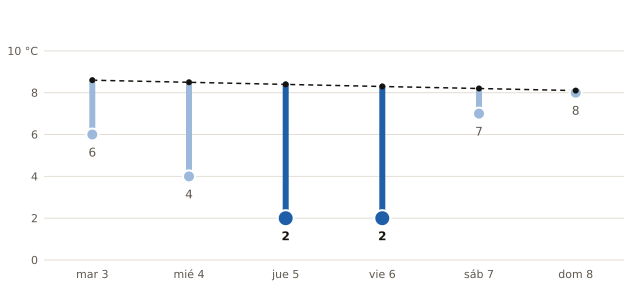

The table this chart was drawn from, first rows:
fecha, mínima_prevista_C, mínima_normal_1991_2020_C
2026-11-03, 6, 8.6
2026-11-04, 4, 8.5
2026-11-05, 2, 8.4
2026-11-06, 2, 8.3
2026-11-07, 7, 8.2
2026-11-08, 8, 8.1
